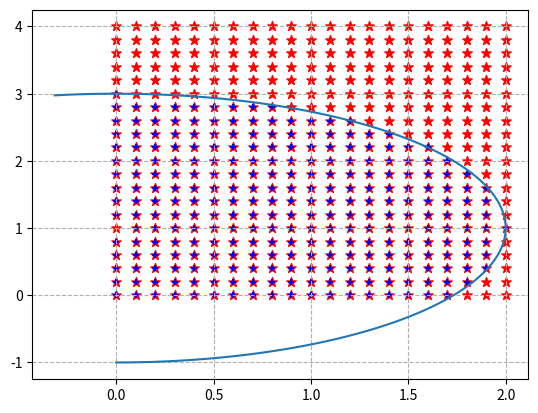

Here is the Python script that generated this plot:
import numpy as np
import sympy as sp
import matplotlib.pyplot as plt



l1 = 1
l2 = 1
l3 = 1

# inverse kinematics
def getangles(x, y, z):
    global l1, l2, l3

    rp = np.sqrt(x**2 + y**2 + (z - l1)**2)
    th1 = np.arctan2(y, x)
    B = np.arccos((rp**2 - l3**2 - l1**2) / (-2*l3*l2))
    th3 = np.pi - B
    th2 = np.arcsin((z-l1) / rp) + np.arctan2((l3*np.sin(th3)), (l2 + l3 * np.cos(th3)))
    
    return [th1, th2, th3]

# forward kinematics
def getpos(angles):
    global l1, l2, l3 
    
    th1 = angles[0]
    th2 = angles[1]
    th3 = angles[2]

    r = l2 * np.cos(th2) + l3 * np.cos(th2 - th3)
    x = r * np.cos(th1)
    y = r * np.sin(th1)
    z = l2 * np.sin(th2) + l3 * np.sin(th2 - th3)
    return [x, y, z]

def rad_degrees(angles):
    return [angles[0] * 180 / np.pi, angles[1] * 180 / np.pi, angles[2] * 180 / np.pi]

dimensions = 20
plt.grid(linestyle="--")
for i in range(dimensions + 1):
    for j in range(dimensions + 1):
        x = 2 * i / dimensions
        y = 0
        z = 4 * j / dimensions
        #print( "X:", x, " Y:", y, " Z:", z, "  ", rad_degrees(getangles(x, y, z)), getpos(getangles(x, y, z)))
        plt.scatter(x, z, 50, color="red", marker="*", label="input points")
        plt.scatter(getpos(getangles(x, y, z))[0], getpos(getangles(x, y, z))[2] + 1, 25, color="blue", marker="+", label="output points")

xcircle = []
ycircle = []
for i in range(100):
    xcircle.append(2 * np.cos(i / 30 - np.pi / 2))
    ycircle.append(2 * np.sin(i / 30 - np.pi / 2) + 1)

plt.plot(xcircle, ycircle)
plt.show()
